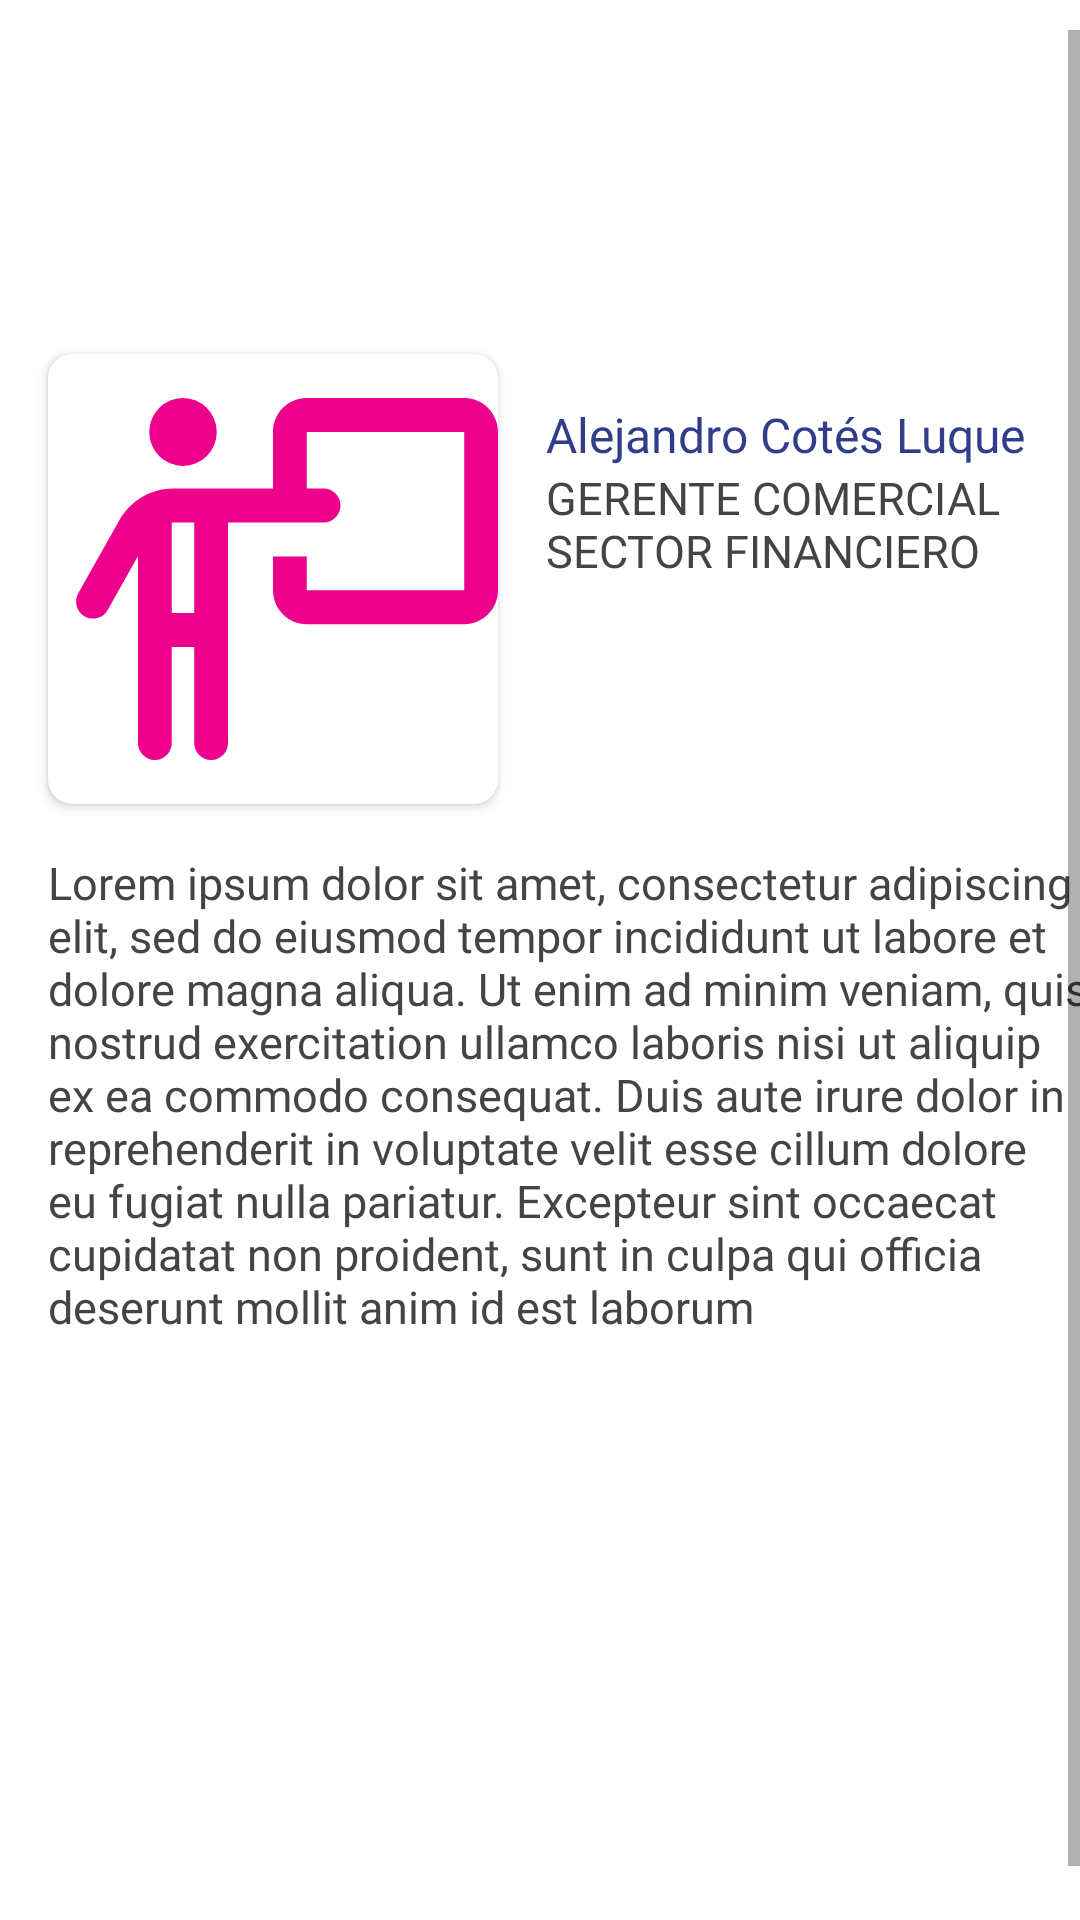

Write the Android layout XML for this screen, with the resource values it uses.
<!-- AndroidManifest.xml: application theme Theme.SimposioBuro -->
<!-- res/layout/fragment_ponente_datos.xml -->
<?xml version="1.0" encoding="utf-8"?>
<LinearLayout xmlns:android="http://schemas.android.com/apk/res/android"
    xmlns:app="http://schemas.android.com/apk/res-auto"
    xmlns:tools="http://schemas.android.com/tools"
    android:layout_width="match_parent"
    android:layout_height="match_parent"
    android:layout_marginBottom="32dp"
    android:orientation="vertical"
    android:background="@drawable/bg_main"
    tools:context=".fragmentsModule.ponenteDatosFragment.PonenteDatosFragment">
    <ScrollView
        android:layout_width="match_parent"
        android:layout_height="match_parent"
        android:layout_marginTop="10dp"
        android:layout_marginBottom="10dp"
        android:fillViewport="true">
        <androidx.constraintlayout.widget.ConstraintLayout
            android:layout_width="match_parent"
            android:layout_height="wrap_content"
            android:layout_marginStart="@dimen/common_padding_min"
            android:layout_marginEnd="@dimen/common_padding_min"
            android:layout_marginTop="8dp"
            android:layout_marginBottom="32dp"
            android:background="@color/white"
            >
            <androidx.cardview.widget.CardView
                android:id="@+id/imgContainer"
                android:layout_marginTop="100dp"
                android:layout_width="150dp"
                android:layout_height="150dp"
                app:layout_constraintStart_toStartOf="parent"
                app:layout_constraintTop_toTopOf="parent"
                android:layout_marginStart="@dimen/common_padding_min"
                app:cardCornerRadius="8dp"
                android:elevation="10dp">
                <ImageView
                    android:layout_marginTop="0dp"
                    android:id="@+id/img_ponente"
                    android:layout_width="match_parent"
                    android:layout_height="match_parent"
                    android:src="@drawable/ic_person_chalkboard"

                    />
            </androidx.cardview.widget.CardView>
            <TextView
                android:id="@+id/tv_nombre_ponente"
                android:layout_width="0dp"
                android:layout_height="wrap_content"
                android:layout_marginStart="@dimen/common_padding_default"

                android:layout_marginTop="@dimen/common_padding_default"
                android:layout_marginEnd="@dimen/common_padding_default"
                android:text="Alejandro Cotés Luque"

                android:fontFamily="@font/montserrat_bold"
                android:textColor="@color/azul_secundario"
                android:textSize="16sp"
                app:flow_verticalAlign="center"

                app:layout_constraintEnd_toEndOf="parent"
                app:layout_constraintStart_toEndOf="@id/imgContainer"
                app:layout_constraintTop_toTopOf="@id/imgContainer"

                />

            <TextView
                android:id="@+id/tv_cargo_ponente"
                android:layout_width="0dp"
                android:layout_height="wrap_content"

                android:text="GERENTE COMERCIAL SECTOR FINANCIERO"

                android:textColor="@color/gris_textos_eobs"
                android:textSize="15sp"
                app:flow_verticalAlign="center"
                android:fontFamily="@font/montserrat_regular"


                app:layout_constraintEnd_toEndOf="@id/tv_nombre_ponente"
                app:layout_constraintStart_toStartOf="@id/tv_nombre_ponente"
                app:layout_constraintTop_toBottomOf="@+id/tv_nombre_ponente"


                />


            <TextView
                android:id="@+id/tv_cv_ponente"
                android:layout_width="0dp"
                android:layout_height="wrap_content"
                android:layout_marginTop="@dimen/common_padding_default"
                android:layout_marginBottom="32dp"
                android:fontFamily="@font/montserrat_regular"

                android:text="@string/tv_lorem_ipsu"
                android:textColor="@color/gris_textos_eobs"
                android:textSize="15sp"
                app:flow_verticalAlign="center"
                app:layout_constraintEnd_toEndOf="parent"
                app:layout_constraintStart_toStartOf="@id/imgContainer"
                app:layout_constraintTop_toBottomOf="@+id/imgContainer"
                />
        </androidx.constraintlayout.widget.ConstraintLayout>
    </ScrollView>
</LinearLayout>
<!-- resources referenced by this layout -->
<resources>
  <color name="azul_secundario">#313C8B</color>
  <color name="gris_textos_eobs">#444444</color>
  <color name="white">#FFFFFFFF</color>
  <dimen name="common_padding_default">16dp</dimen>
  <dimen name="common_padding_min">8dp</dimen>
  <!-- drawable ic_person_chalkboard (drawable) -->
  <vector android:height="19.2dp" android:viewportHeight="512"
      android:viewportWidth="640" android:width="24dp" xmlns:android="http://schemas.android.com/apk/res/android">
      <path android:fillColor="@color/rosa_principal" android:pathData="M192,96a48,48 0,1 0,0 -96,48 48,0 1,0 0,96zM178.3,176L208,176L208,304L176,304L176,176.1c0.7,0 1.5,-0.1 2.3,-0.1zM176,488L176,352h32L208,488c0,13.3 10.7,24 24,24s24,-10.7 24,-24L256,176L392,176c13.3,0 24,-10.7 24,-24s-10.7,-24 -24,-24L368,128L368,48L592,48L592,272L368,272L368,224L320,224v48c0,26.5 21.5,48 48,48L592,320c26.5,0 48,-21.5 48,-48L640,48c0,-26.5 -21.5,-48 -48,-48L368,0c-26.5,0 -48,21.5 -48,48v80L243.1,128 178.3,128c-31.7,0 -61,17.1 -76.6,44.7L43.1,276.2c-6.5,11.5 -2.5,26.2 9.1,32.7s26.2,2.5 32.7,-9.1L128,223.6L128,488c0,13.3 10.7,24 24,24s24,-10.7 24,-24z"/>
  </vector>
  <string name="tv_lorem_ipsu">Lorem ipsum dolor sit amet, consectetur adipiscing elit, sed do eiusmod tempor incididunt ut labore et dolore magna aliqua. Ut enim ad minim veniam, quis nostrud exercitation ullamco laboris nisi ut aliquip ex ea commodo consequat. Duis aute irure dolor in reprehenderit in voluptate velit esse cillum dolore eu fugiat nulla pariatur. Excepteur sint occaecat cupidatat non proident, sunt in culpa qui officia deserunt mollit anim id est laborum</string>
  <style name="Theme.SimposioBuro" parent="Theme.MaterialComponents.DayNight.NoActionBar">
          
          <item name="colorPrimary">@color/rosa_principal</item>
          <item name="colorPrimaryVariant">@color/azul_principal</item>
          <item name="colorOnPrimary">@color/white</item>
          
          <item name="colorSecondary">@color/azul_secundario</item>
          <item name="colorSecondaryVariant">@color/gris_textos_eobs</item>
          <item name="colorOnSecondary">@color/mns_error</item>
          
          <item name="android:statusBarColor">?attr/colorPrimaryVariant</item>
          
      </style>
  <color name="rosa_principal">#EC008C</color>
  <color name="azul_principal">#58C3E7</color>
  <color name="mns_error">#EF4035</color>
</resources>
